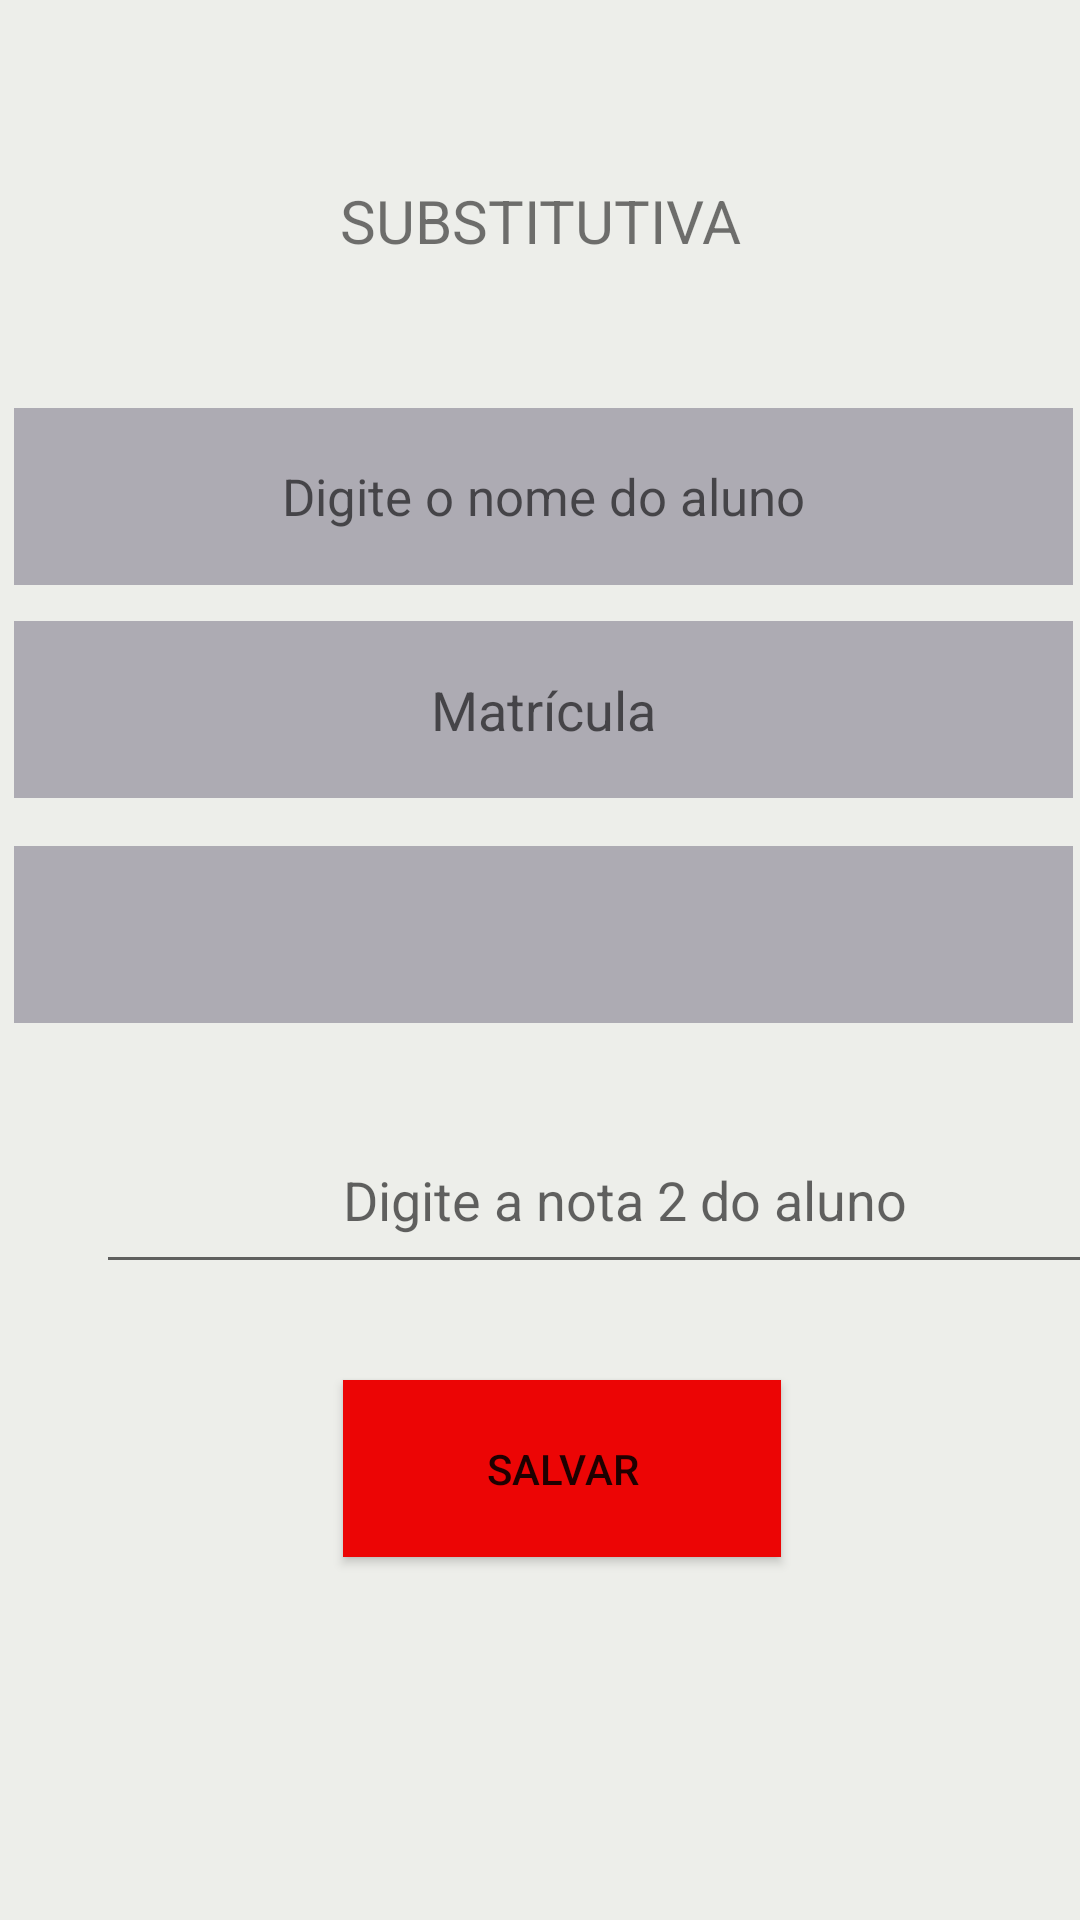

Reconstruct the res/layout file that produces this screen, plus the resources it refers to.
<!-- AndroidManifest.xml: application theme Theme.AppGestaoDeEnsino -->
<!-- res/layout/activity_formulario_substitutiva.xml -->
<?xml version="1.0" encoding="utf-8"?>
<androidx.constraintlayout.widget.ConstraintLayout xmlns:android="http://schemas.android.com/apk/res/android"
    xmlns:app="http://schemas.android.com/apk/res-auto"
    xmlns:tools="http://schemas.android.com/tools"
    android:layout_width="match_parent"
    android:background="#E4EBECE8"
    android:layout_height="match_parent"
    tools:context=".Activity.FormularioSubstitutivaActivity">

    <Button
        android:id="@+id/btnSalvar"
        android:layout_width="146dp"
        android:layout_height="59dp"
        android:layout_marginTop="32dp"
        android:layout_weight="1"
        android:background="#EC0505"
        android:text="@string/salvar_v1"
        app:layout_constraintEnd_toEndOf="parent"
        app:layout_constraintHorizontal_bias="0.535"
        app:layout_constraintStart_toStartOf="parent"

        app:layout_constraintTop_toBottomOf="@+id/etNota2" />

    <TextView
        android:layout_width="match_parent"
        android:layout_height="50dp"
        android:layout_marginTop="60dp"
        android:text="@string/titulo_substitutiva_v1"
        android:textAlignment="center"
        android:textSize="20dp"
        app:layout_constraintEnd_toEndOf="parent"
        app:layout_constraintHorizontal_bias="0.0"
        app:layout_constraintStart_toStartOf="parent"
        app:layout_constraintTop_toTopOf="parent">

    </TextView>

    <EditText
        android:id="@+id/etMatricula"
        android:layout_width="353dp"
        android:layout_height="59dp"
        android:layout_marginTop="12dp"
        android:background="#ADABB3"
        android:enabled="false"
        android:focusable="false"
        android:format="integer"
        android:hint="@string/digite_a_matricula_do_aluno_v1"
        android:inputType="number"
        android:maxLength="40"
        android:textAlignment="center"

        app:layout_constraintEnd_toEndOf="parent"
        app:layout_constraintHorizontal_bias="0.672"
        app:layout_constraintStart_toStartOf="parent"
        app:layout_constraintTop_toBottomOf="@+id/etNomeAluno" />

    <EditText
        android:id="@+id/etNota2"
        android:layout_width="353dp"
        android:layout_height="59dp"
        android:layout_marginStart="32dp"
        android:layout_marginTop="28dp"
        android:ems="10"
        android:hint="@string/digite_a_N2_do_aluno_v1"
        android:inputType="number"
        android:maxLength="2"
        android:minLines="1"
        android:textAlignment="center"
        app:layout_constraintStart_toStartOf="parent"
        app:layout_constraintTop_toBottomOf="@+id/etNota1" />

    <EditText
        android:id="@+id/etNota1"
        android:layout_width="353dp"
        android:layout_height="59dp"
        android:layout_marginTop="16dp"
        android:ems="10"
        android:background="#ADABB3"
        android:enabled="false"
        android:inputType="number"
        android:maxLength="40"
        android:minLines="1"
        android:textAlignment="center"
        app:layout_constraintEnd_toEndOf="parent"
        app:layout_constraintHorizontal_bias="0.672"
        app:layout_constraintStart_toStartOf="parent"
        app:layout_constraintTop_toBottomOf="@+id/etMatricula" />

    <EditText
        android:id="@+id/etNomeAluno"
        android:layout_width="353dp"
        android:layout_height="59dp"
        android:layout_marginTop="136dp"
        android:editable="false"
        android:textSize="17dp"
        android:textColor="@color/black"

        android:ems="10"
        android:enabled="false"
        android:background="#ADABB3"
        android:focusable="false"
        android:hint="@string/digite_o_nome_do_aluno_v1"
        android:inputType="textCapWords"
        android:maxLength="50"
        android:textAlignment="center"
        app:layout_constraintEnd_toEndOf="parent"
        app:layout_constraintHorizontal_bias="0.672"
        app:layout_constraintStart_toStartOf="parent"
        app:layout_constraintTop_toTopOf="parent" />

    <ImageView
        android:id="@+id/imageView"
        android:layout_width="95dp"
        android:layout_height="144dp"
        app:srcCompat="@drawable/image"
        tools:layout_editor_absoluteX="9dp" />

</androidx.constraintlayout.widget.ConstraintLayout>
<!-- resources referenced by this layout -->
<resources>
  <color name="black">#FF000000</color>
  <string name="digite_a_N2_do_aluno_v1">Digite a nota 2 do aluno</string>
  <string name="digite_a_matricula_do_aluno_v1">Matrícula</string>
  <string name="digite_o_nome_do_aluno_v1">Digite o nome do aluno</string>
  <string name="salvar_v1">Salvar</string>
  <string name="titulo_substitutiva_v1">SUBSTITUTIVA</string>
  <style name="Theme.AppGestaoDeEnsino" parent="Theme.MaterialComponents.DayNight.DarkActionBar">
          
          <item name="colorPrimary">#EC0505</item>
          <item name="colorPrimaryVariant">#E3041D</item>
          <item name="colorOnPrimary">@color/white</item>
          
          <item name="colorSecondary">@color/teal_200</item>
          <item name="colorSecondaryVariant">@color/teal_700</item>
          <item name="colorOnSecondary">@color/black</item>
          
          <item name="android:statusBarColor" tools:targetApi="l">?attr/colorPrimaryVariant</item>
          
      </style>
  <color name="white">#FFFFFFFF</color>
  <color name="teal_200">#FF03DAC5</color>
  <color name="teal_700">#FF018786</color>
</resources>
